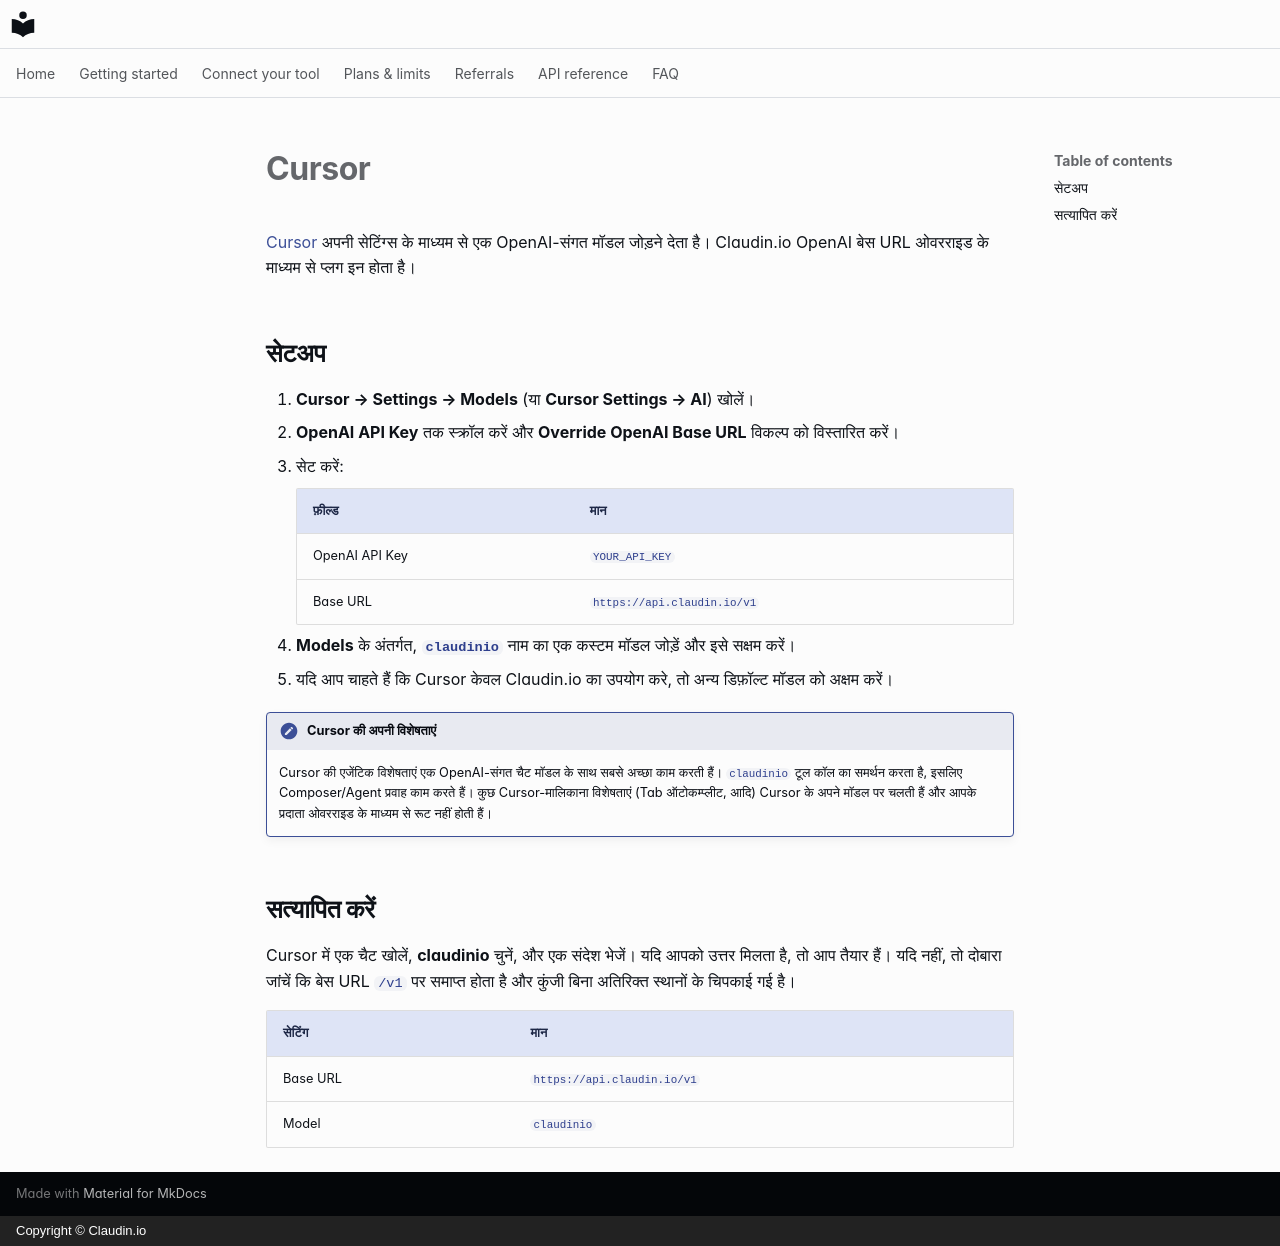

repository: claudin-io/docs · page: clients/cursor.hi/index.html · generator: mkdocs · copyright: Copyright © Claudin.io

# Cursor

[Cursor](https://cursor.com) अपनी सेटिंग्स के माध्यम से एक OpenAI-संगत मॉडल जोड़ने देता है।
Claudin.io OpenAI बेस URL ओवरराइड के माध्यम से प्लग इन होता है।

## सेटअप

1. **Cursor → Settings → Models** (या **Cursor Settings → AI**) खोलें।
2. **OpenAI API Key** तक स्क्रॉल करें और **Override OpenAI Base URL** विकल्प को विस्तारित करें।
3. सेट करें:

    | फ़ील्ड | मान |
    | --- | --- |
    | OpenAI API Key | `YOUR_API_KEY` |
    | Base URL | `https://api.claudin.io/v1` |

4. **Models** के अंतर्गत, **`claudinio`** नाम का एक कस्टम मॉडल जोड़ें और इसे सक्षम करें।
5. यदि आप चाहते हैं कि Cursor केवल Claudin.io का उपयोग करे, तो अन्य डिफ़ॉल्ट मॉडल को अक्षम करें।

!!! note "Cursor की अपनी विशेषताएं"
    Cursor की एजेंटिक विशेषताएं एक OpenAI-संगत चैट मॉडल के साथ सबसे अच्छा काम करती हैं।
    `claudinio` टूल कॉल का समर्थन करता है, इसलिए Composer/Agent प्रवाह काम करते हैं।
    कुछ Cursor-मालिकाना विशेषताएं (Tab ऑटोकम्प्लीट, आदि) Cursor के अपने मॉडल पर चलती हैं
    और आपके प्रदाता ओवरराइड के माध्यम से रूट नहीं होती हैं।

## सत्यापित करें

Cursor में एक चैट खोलें, **claudinio** चुनें, और एक संदेश भेजें। यदि आपको उत्तर मिलता है,
तो आप तैयार हैं। यदि नहीं, तो दोबारा जांचें कि बेस URL `/v1` पर समाप्त होता है और
कुंजी बिना अतिरिक्त स्थानों के चिपकाई गई है।

| सेटिंग | मान |
| --- | --- |
| Base URL | `https://api.claudin.io/v1` |
| Model | `claudinio` |
